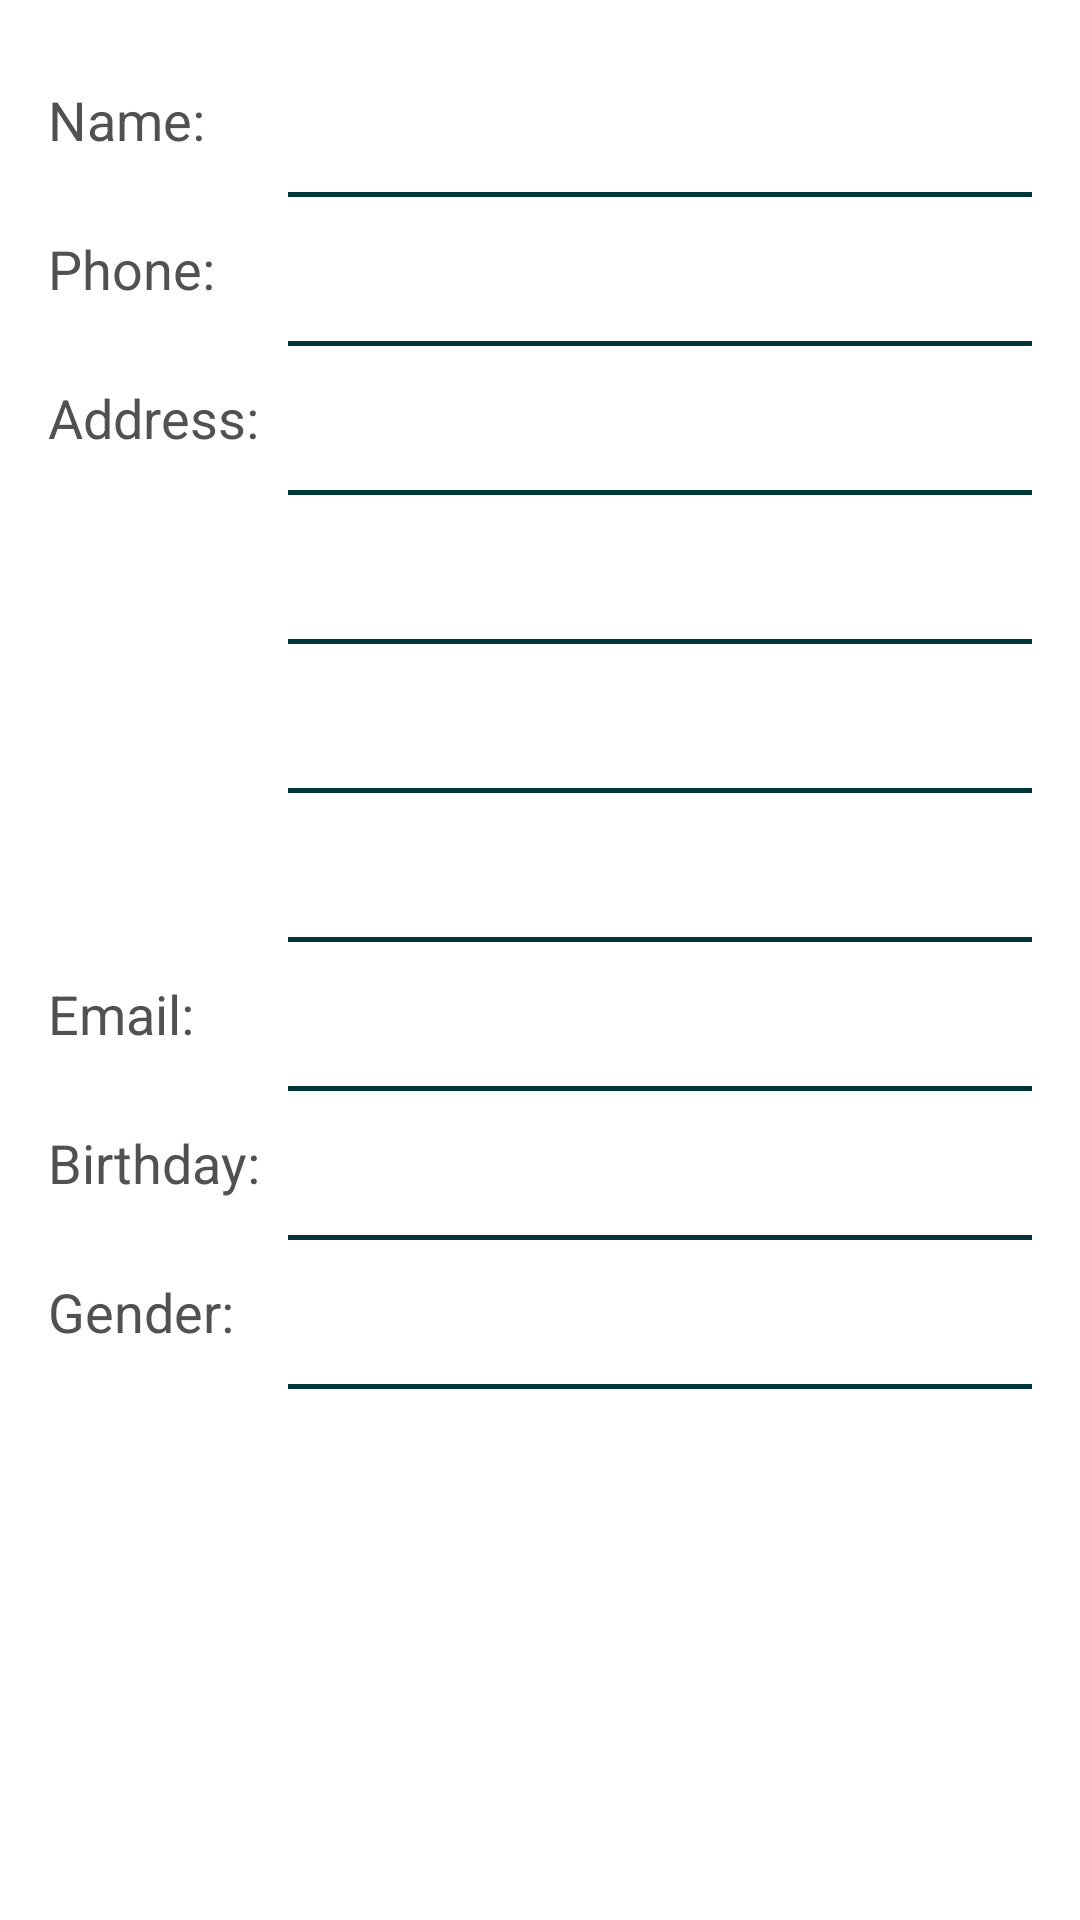

Layout XML and referenced resources for this Android screen:
<!-- AndroidManifest.xml: application theme Theme.FormApp -->
<!-- res/layout/activity_form_information.xml -->
<?xml version="1.0" encoding="utf-8"?>
<ScrollView xmlns:android="http://schemas.android.com/apk/res/android"
    xmlns:app="http://schemas.android.com/apk/res-auto"
    xmlns:tools="http://schemas.android.com/tools"
    android:layout_width="match_parent"
    android:layout_height="match_parent"
    android:orientation="vertical">


    <androidx.constraintlayout.widget.ConstraintLayout
        android:layout_width="match_parent"
        android:layout_height="wrap_content"
        android:layout_margin="16dp"
        tools:context=".FormInformation">

        <TextView
            android:id="@+id/tv_name_still"
            android:layout_width="wrap_content"
            android:layout_height="wrap_content"
            android:gravity="center_vertical"
            android:minHeight="48dp"
            android:text="@string/name_still"
            android:textColor="#515151"
            android:textSize="18sp"
            app:layout_constraintStart_toStartOf="parent"
            app:layout_constraintTop_toTopOf="parent" />

        <TextView
            android:id="@+id/tv_name"
            android:layout_width="0dp"
            android:layout_height="wrap_content"
            android:layout_marginStart="80dp"
            android:gravity="center_vertical"
            android:minHeight="48dp"
            android:textColor="#212121"
            android:textSize="18sp"
            app:layout_constraintEnd_toEndOf="parent"
            app:layout_constraintStart_toStartOf="parent"
            app:layout_constraintTop_toTopOf="parent"
            tools:text="Souvik Mondal" />

        <View
            android:id="@+id/view_under_name"
            android:layout_width="match_parent"
            android:layout_height="1.5dp"
            android:layout_marginStart="80dp"
            android:background="@color/purple_700"
            app:layout_constraintTop_toBottomOf="@id/tv_name" />

        <TextView
            android:id="@+id/tv_phone_still"
            android:layout_width="wrap_content"
            android:layout_height="wrap_content"
            android:gravity="center_vertical"
            android:minHeight="48dp"
            android:text="@string/phone_still"
            android:textColor="#515151"
            android:textSize="18sp"
            app:layout_constraintStart_toStartOf="parent"
            app:layout_constraintTop_toBottomOf="@id/view_under_name" />

        <TextView
            android:id="@+id/tv_phone"
            android:layout_width="0dp"
            android:layout_height="wrap_content"
            android:layout_marginStart="80dp"
            android:gravity="center_vertical"
            android:minHeight="48dp"
            android:text=""
            android:textColor="#212121"
            android:textSize="18sp"
            app:layout_constraintEnd_toEndOf="parent"
            app:layout_constraintStart_toStartOf="parent"
            app:layout_constraintTop_toBottomOf="@id/view_under_name"
            tools:text="" />

        <View
            android:id="@+id/view_under_phone"
            android:layout_width="match_parent"
            android:layout_height="1.5dp"
            android:layout_marginStart="80dp"
            android:background="@color/purple_700"
            app:layout_constraintTop_toBottomOf="@id/tv_phone_still" />


        <TextView
            android:id="@+id/tv_address_still"
            android:layout_width="wrap_content"
            android:layout_height="wrap_content"
            android:gravity="center_vertical"
            android:minHeight="48dp"
            android:text="@string/address_still"
            android:textColor="#515151"
            android:textSize="18sp"
            app:layout_constraintStart_toStartOf="parent"
            app:layout_constraintTop_toBottomOf="@id/view_under_phone" />

        <TextView
            android:id="@+id/tv_address"
            android:layout_width="0dp"
            android:layout_height="wrap_content"
            android:layout_marginStart="80dp"
            android:gravity="center_vertical"
            android:minHeight="48dp"
            android:textColor="#212121"
            android:textSize="18sp"
            app:layout_constraintEnd_toEndOf="parent"
            app:layout_constraintStart_toStartOf="parent"
            app:layout_constraintTop_toBottomOf="@id/view_under_phone"
            tools:text="" />

        <View
            android:id="@+id/view_under_address"
            android:layout_width="match_parent"
            android:layout_height="1.5dp"
            android:layout_marginStart="80dp"
            android:background="@color/purple_700"
            app:layout_constraintTop_toBottomOf="@id/tv_address" />

        <TextView
            android:id="@+id/tv_city"
            android:layout_width="0dp"
            android:layout_height="wrap_content"
            android:layout_marginStart="80dp"
            android:gravity="center_vertical"
            android:minHeight="48dp"
            android:text=""
            android:textColor="#212121"
            android:textSize="18sp"
            app:layout_constraintEnd_toEndOf="parent"
            app:layout_constraintStart_toStartOf="parent"
            app:layout_constraintTop_toBottomOf="@id/view_under_address"
            tools:text="" />

        <View
            android:id="@+id/view_under_city"
            android:layout_width="match_parent"
            android:layout_height="1.5dp"
            android:layout_marginStart="80dp"
            android:background="@color/purple_700"
            app:layout_constraintTop_toBottomOf="@id/tv_city" />

        <TextView
            android:id="@+id/tv_state"
            android:layout_width="0dp"
            android:layout_height="wrap_content"
            android:layout_marginStart="80dp"
            android:gravity="center_vertical"
            android:minHeight="48dp"
            android:text=""
            android:textColor="#212121"
            android:textSize="18sp"
            app:layout_constraintEnd_toEndOf="parent"
            app:layout_constraintStart_toStartOf="parent"
            app:layout_constraintTop_toBottomOf="@id/view_under_city"
            tools:text="" />

        <View
            android:id="@+id/view_under_state"
            android:layout_width="match_parent"
            android:layout_height="1.5dp"
            android:layout_marginStart="80dp"
            android:background="@color/purple_700"
            app:layout_constraintTop_toBottomOf="@id/tv_state" />

        <TextView
            android:id="@+id/tv_pin"
            android:layout_width="0dp"
            android:layout_height="wrap_content"
            android:layout_marginStart="80dp"
            android:gravity="center_vertical"
            android:minHeight="48dp"
            android:text=""
            android:textColor="#212121"
            android:textSize="18sp"
            app:layout_constraintEnd_toEndOf="parent"
            app:layout_constraintStart_toStartOf="parent"
            app:layout_constraintTop_toBottomOf="@id/view_under_state"
            tools:text="" />

        <View
            android:id="@+id/view_under_pin"
            android:layout_width="match_parent"
            android:layout_height="1.5dp"
            android:layout_marginStart="80dp"
            android:background="@color/purple_700"
            app:layout_constraintTop_toBottomOf="@id/tv_pin" />

        <TextView
            android:id="@+id/tv_mail_still"
            android:layout_width="wrap_content"
            android:layout_height="wrap_content"
            android:gravity="center_vertical"
            android:minHeight="48dp"
            android:text="@string/email_still"
            android:textColor="#515151"
            android:textSize="18sp"
            app:layout_constraintStart_toStartOf="parent"
            app:layout_constraintTop_toBottomOf="@id/view_under_pin" />

        <TextView
            android:id="@+id/tv_mail"
            android:layout_width="0dp"
            android:layout_height="wrap_content"
            android:layout_marginStart="80dp"
            android:gravity="center_vertical"
            android:minHeight="48dp"
            android:text=""
            android:textColor="#212121"
            android:textSize="18sp"
            app:layout_constraintEnd_toEndOf="parent"
            app:layout_constraintStart_toStartOf="parent"
            app:layout_constraintTop_toBottomOf="@id/view_under_pin"
            tools:text="" />

        <View
            android:id="@+id/view_under_email"
            android:layout_width="match_parent"
            android:layout_height="1.5dp"
            android:layout_marginStart="80dp"
            android:background="@color/purple_700"
            app:layout_constraintTop_toBottomOf="@id/tv_mail" />

        <TextView
            android:id="@+id/tv_birthday_still"
            android:layout_width="wrap_content"
            android:layout_height="wrap_content"
            android:gravity="center_vertical"
            android:minHeight="48dp"
            android:text="@string/birthday_still"
            android:textColor="#515151"
            android:textSize="18sp"
            app:layout_constraintStart_toStartOf="parent"
            app:layout_constraintTop_toBottomOf="@id/view_under_email" />

        <TextView
            android:id="@+id/tv_birthday"
            android:layout_width="0dp"
            android:layout_height="wrap_content"
            android:layout_marginStart="80dp"
            android:gravity="center_vertical"
            android:minHeight="48dp"
            android:text=""
            android:textColor="#212121"
            android:textSize="18sp"
            app:layout_constraintEnd_toEndOf="parent"
            app:layout_constraintStart_toStartOf="parent"
            app:layout_constraintTop_toBottomOf="@id/view_under_email"
            tools:text="" />

        <View
            android:id="@+id/view_under_birthday"
            android:layout_width="match_parent"
            android:layout_height="1.5dp"
            android:layout_marginStart="80dp"
            android:background="@color/purple_700"
            app:layout_constraintTop_toBottomOf="@id/tv_birthday" />

        <TextView
            android:id="@+id/tv_gender_still"
            android:layout_width="wrap_content"
            android:layout_height="wrap_content"
            android:gravity="center_vertical"
            android:minHeight="48dp"
            android:text="@string/gender_still"
            android:textColor="#515151"
            android:textSize="18sp"
            app:layout_constraintStart_toStartOf="parent"
            app:layout_constraintTop_toBottomOf="@id/view_under_birthday" />

        <TextView
            android:id="@+id/tv_gender"
            android:layout_width="0dp"
            android:layout_height="wrap_content"
            android:layout_marginStart="80dp"
            android:gravity="center_vertical"
            android:minHeight="48dp"
            android:text=""
            android:textColor="#212121"
            android:textSize="18sp"
            app:layout_constraintEnd_toEndOf="parent"
            app:layout_constraintStart_toStartOf="parent"
            app:layout_constraintTop_toBottomOf="@id/view_under_birthday"
            tools:text="" />

        <View
            android:id="@+id/view_under_gender"
            android:layout_width="match_parent"
            android:layout_height="1.5dp"
            android:layout_marginStart="80dp"
            android:background="@color/purple_700"
            app:layout_constraintTop_toBottomOf="@id/tv_gender" />

    </androidx.constraintlayout.widget.ConstraintLayout>


</ScrollView>
<!-- resources referenced by this layout -->
<resources>
  <color name="purple_700">#00363a</color>
  <string name="address_still">Address:</string>
  <string name="birthday_still">Birthday:</string>
  <string name="email_still">Email:</string>
  <string name="gender_still">Gender:</string>
  <string name="name_still">Name:</string>
  <string name="phone_still">Phone:</string>
  <style name="Theme.FormApp" parent="Theme.MaterialComponents.DayNight.DarkActionBar">
          
          <item name="colorPrimary">@color/purple_500</item>
          <item name="colorPrimaryVariant">@color/purple_700</item>
          <item name="colorOnPrimary">@color/white</item>
          
          <item name="colorSecondary">@color/purple_500</item>
          <item name="colorSecondaryVariant">@color/purple_700</item>
          <item name="colorOnSecondary">@color/black</item>
          
          <item name="android:statusBarColor" tools:targetApi="l">?attr/colorPrimaryVariant</item>
          
      </style>
  <color name="purple_500">#006064</color>
  <color name="white">#FFFFFFFF</color>
  <color name="black">#64d8cb</color>
</resources>
